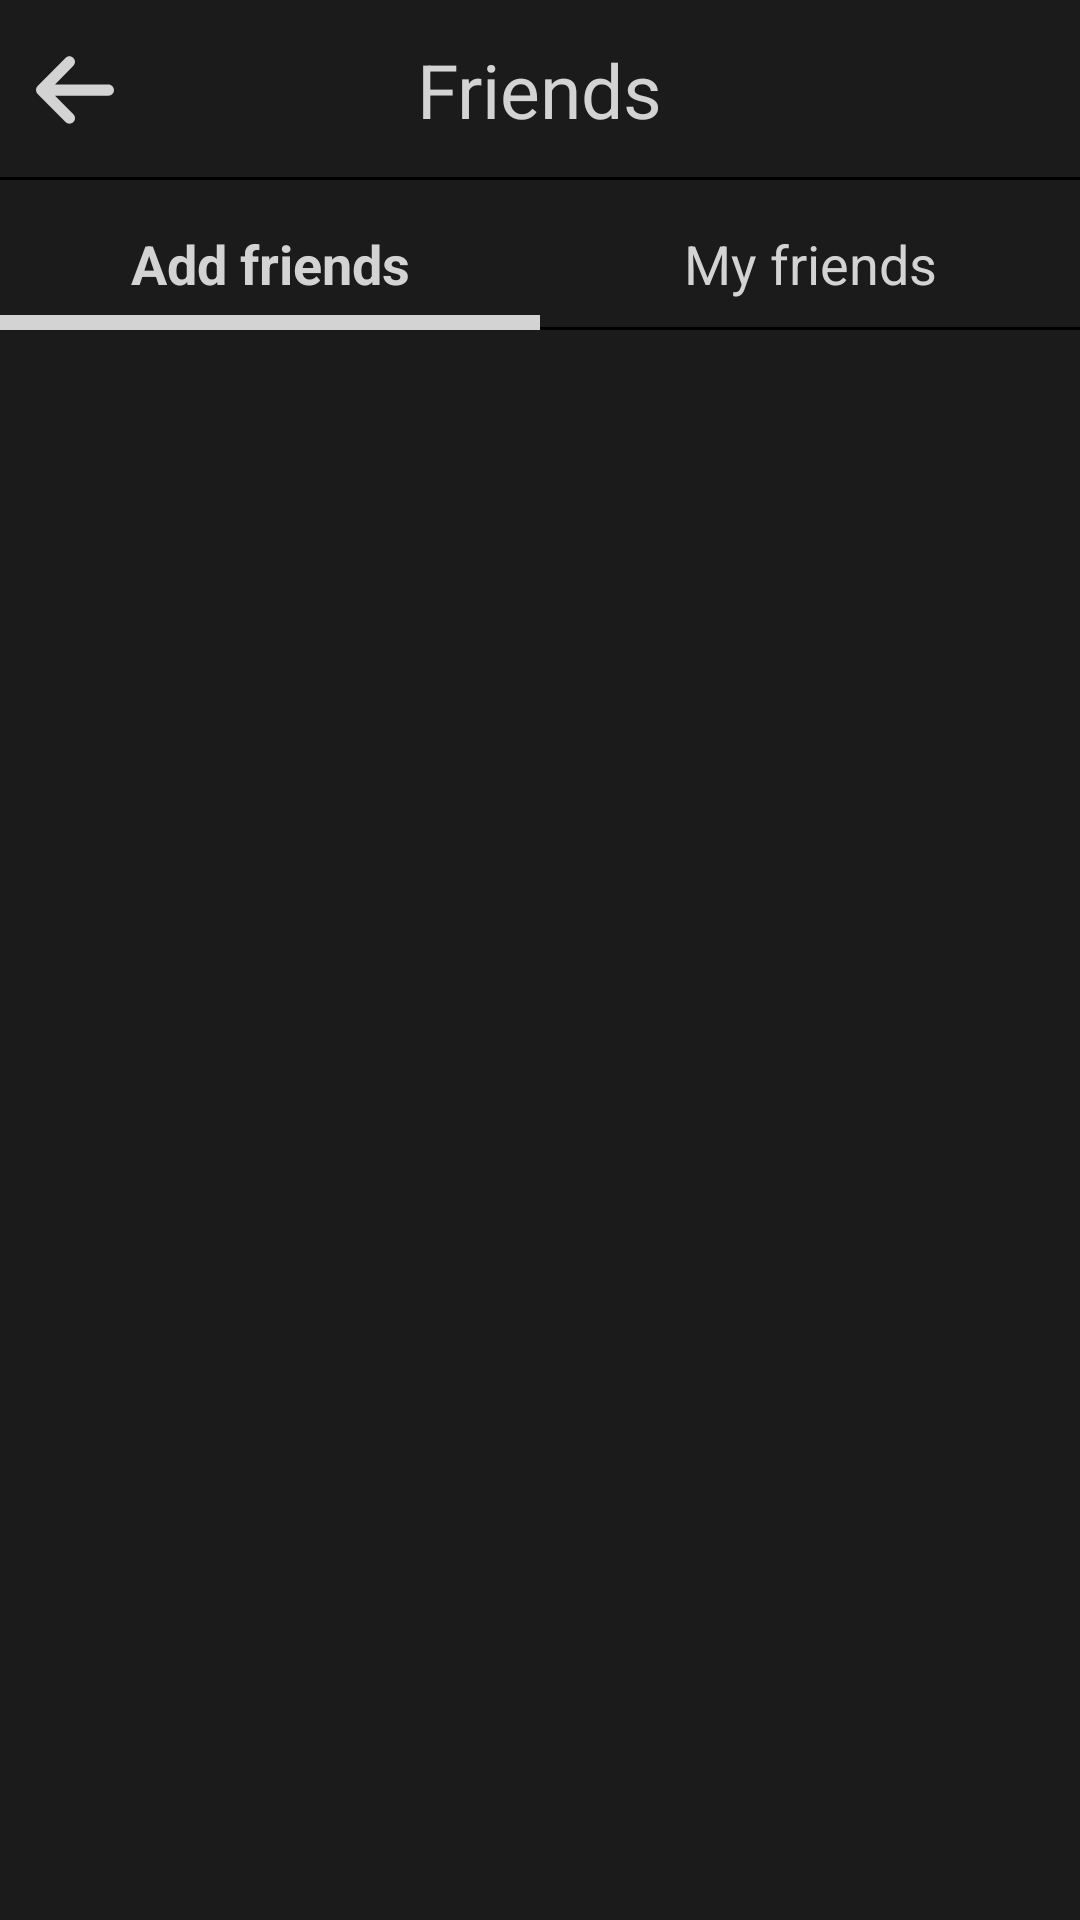

This screen was rendered from an Android layout file. Write that file and the resources it references.
<!-- AndroidManifest.xml: application theme Theme.BeFake -->
<!-- res/layout/fragment_friend.xml -->
<?xml version="1.0" encoding="utf-8"?>
<androidx.constraintlayout.widget.ConstraintLayout xmlns:android="http://schemas.android.com/apk/res/android"
    xmlns:app="http://schemas.android.com/apk/res-auto"
    xmlns:tools="http://schemas.android.com/tools"
    android:layout_width="match_parent"
    android:layout_height="match_parent"
    tools:context=".fragment.FriendFragment">

    <androidx.constraintlayout.widget.ConstraintLayout
        android:id="@+id/friends_toolbar"
        android:layout_width="match_parent"
        android:layout_height="60dp"
        android:background="@color/primary"
        android:textAlignment="center"
        android:padding="0dp"
        app:layout_constraintEnd_toEndOf="parent"
        app:layout_constraintStart_toStartOf="parent"
        app:layout_constraintTop_toTopOf="parent">

        <RelativeLayout
            android:background="@drawable/underline_dark"
            android:layout_width="match_parent"
            android:layout_height="match_parent">


            <ImageView
                android:id="@+id/back_button"
                android:layout_width="wrap_content"
                android:layout_height="match_parent"
                android:layout_centerVertical="true"
                android:layout_marginVertical="15dp"
                android:contentDescription="@string/left_arrow_button"
                android:src="@drawable/ic_arrow_left_solid" />

            <TextView
                android:layout_width="wrap_content"
                android:layout_height="wrap_content"
                android:layout_centerInParent="true"
                android:text="@string/friends"
                android:textColor="@color/light_grey"
                android:textSize="25sp"
                android:textStyle="normal" />

        </RelativeLayout>

    </androidx.constraintlayout.widget.ConstraintLayout>



    <androidx.constraintlayout.widget.ConstraintLayout
        android:id="@+id/page_navigator"
        android:layout_width="match_parent"
        android:layout_height="50dp"
        android:background="@color/primary"
        android:backgroundTint="@color/primary"
        android:orientation="horizontal"
        app:layout_constraintEnd_toEndOf="parent"
        app:layout_constraintStart_toStartOf="parent"
        app:layout_constraintTop_toBottomOf="@+id/friends_toolbar">

        <TextView
            android:background="@drawable/underline_thick"
            android:id="@+id/add_friends_button"
            android:layout_width="0dp"
            android:layout_height="match_parent"
            android:gravity="center_horizontal|bottom"
            android:padding="10dp"
            android:text="@string/add_friends"
            android:textColor="@color/light_grey"
            android:textSize="18sp"
            android:textStyle="bold"
            app:layout_constraintBottom_toBottomOf="parent"
            app:layout_constraintEnd_toStartOf="@id/my_friends_button"
            app:layout_constraintStart_toStartOf="parent"
            app:layout_constraintTop_toTopOf="parent" />

        <TextView
            android:background="@drawable/underline_dark"
            android:id="@+id/my_friends_button"
            android:layout_width="0dp"
            android:layout_height="match_parent"
            android:gravity="center_horizontal|bottom"
            android:padding="10dp"
            android:text="@string/my_friends"
            android:textColor="@color/light_grey"
            android:textSize="18sp"
            app:layout_constraintBottom_toBottomOf="parent"
            app:layout_constraintEnd_toEndOf="parent"
            app:layout_constraintStart_toEndOf="@id/add_friends_button"
            app:layout_constraintTop_toTopOf="parent" />

    </androidx.constraintlayout.widget.ConstraintLayout>

    <androidx.fragment.app.FragmentContainerView
        android:id="@+id/friend_fragment_container"
        android:layout_width="match_parent"
        android:layout_height="0dp"
        android:background="@color/primary"
        app:layout_constraintBottom_toBottomOf="parent"
        app:layout_constraintEnd_toEndOf="parent"
        app:layout_constraintStart_toStartOf="parent"
        app:layout_constraintTop_toBottomOf="@+id/page_navigator" />

</androidx.constraintlayout.widget.ConstraintLayout>
<!-- resources referenced by this layout -->
<resources>
  <color name="light_grey">#D3D3D3</color>
  <color name="primary">#1B1B1B</color>
  <!-- drawable ic_arrow_left_solid (drawable) -->
  <vector android:height="57.142857dp" android:viewportHeight="512"
      android:viewportWidth="448" android:width="50dp" xmlns:android="http://schemas.android.com/apk/res/android">
      <path android:fillColor="@color/light_grey" android:pathData="M9.4,233.4c-12.5,12.5 -12.5,32.8 0,45.3l160,160c12.5,12.5 32.8,12.5 45.3,0s12.5,-32.8 0,-45.3L109.2,288 416,288c17.7,0 32,-14.3 32,-32s-14.3,-32 -32,-32l-306.7,0L214.6,118.6c12.5,-12.5 12.5,-32.8 0,-45.3s-32.8,-12.5 -45.3,0l-160,160z"/>
  </vector>
  <!-- drawable underline_dark (drawable) -->
  <?xml version="1.0" encoding="utf-8"?>
  <layer-list xmlns:android="http://schemas.android.com/apk/res/android">
      <item
          android:left="-10dp"
          android:right="-10dp"
          android:top="-10dp">
          <shape android:shape="rectangle">
              <stroke
                  android:width="1dp"
                  android:color="@color/black" />
          </shape>
      </item>
  </layer-list>
  <!-- drawable underline_thick (drawable) -->
  <?xml version="1.0" encoding="utf-8"?>
  <layer-list xmlns:android="http://schemas.android.com/apk/res/android">
      <item
          android:left="-10dp"
          android:right="-10dp"
          android:top="-10dp">
          <shape android:shape="rectangle">
              <stroke
                  android:width="5dp"
                  android:color="@color/light_grey" />
          </shape>
      </item>
  </layer-list>
  <string name="add_friends">Add friends</string>
  <string name="friends">Friends</string>
  <string name="left_arrow_button">left arrow button</string>
  <string name="my_friends">My friends</string>
  <style name="Theme.BeFake" parent="Theme.MaterialComponents.DayNight.NoActionBar">
          
          <item name="colorPrimary">@color/primary</item>
          <item name="colorPrimaryVariant">@color/dark_grey</item>
          <item name="colorOnPrimary">@color/white</item>
          
          <item name="colorSecondary">@color/black</item>
          <item name="colorSecondaryVariant">@color/light_grey</item>
          <item name="colorOnSecondary">@color/white</item>
          
          <item name="android:statusBarColor" tools:targetApi="l">@color/primary</item>
          
      </style>
  <color name="black">#FF000000</color>
  <color name="dark_grey">#424242</color>
  <color name="white">#FFFFFFFF</color>
</resources>
